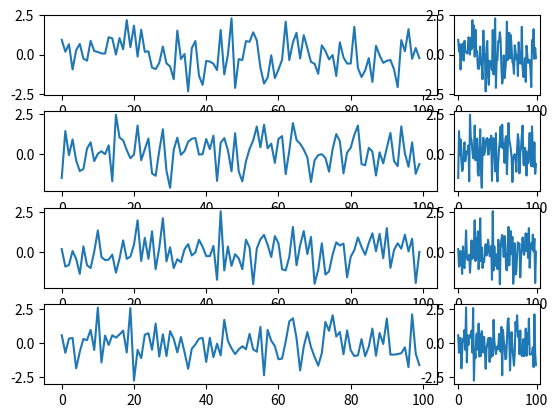

The script that saved this image:
import numpy as np 
import matplotlib.pyplot as plt 
from matplotlib import gridspec

A = np.random.randn(4,100)

fig = plt.figure()
gs = gridspec.GridSpec(len(A),5)

for row in range(len(A)):
	print(row)
	plt.subplot(gs[row,:-1])
	plt.plot(A[row,:])
	plt.subplot(gs[row,-1])
	plt.plot(A[row,:])

plt.show()